Image classification data set "data" (An-Yan-d/which_is_natural on GitHub). Class labels (2): natural, artificial.

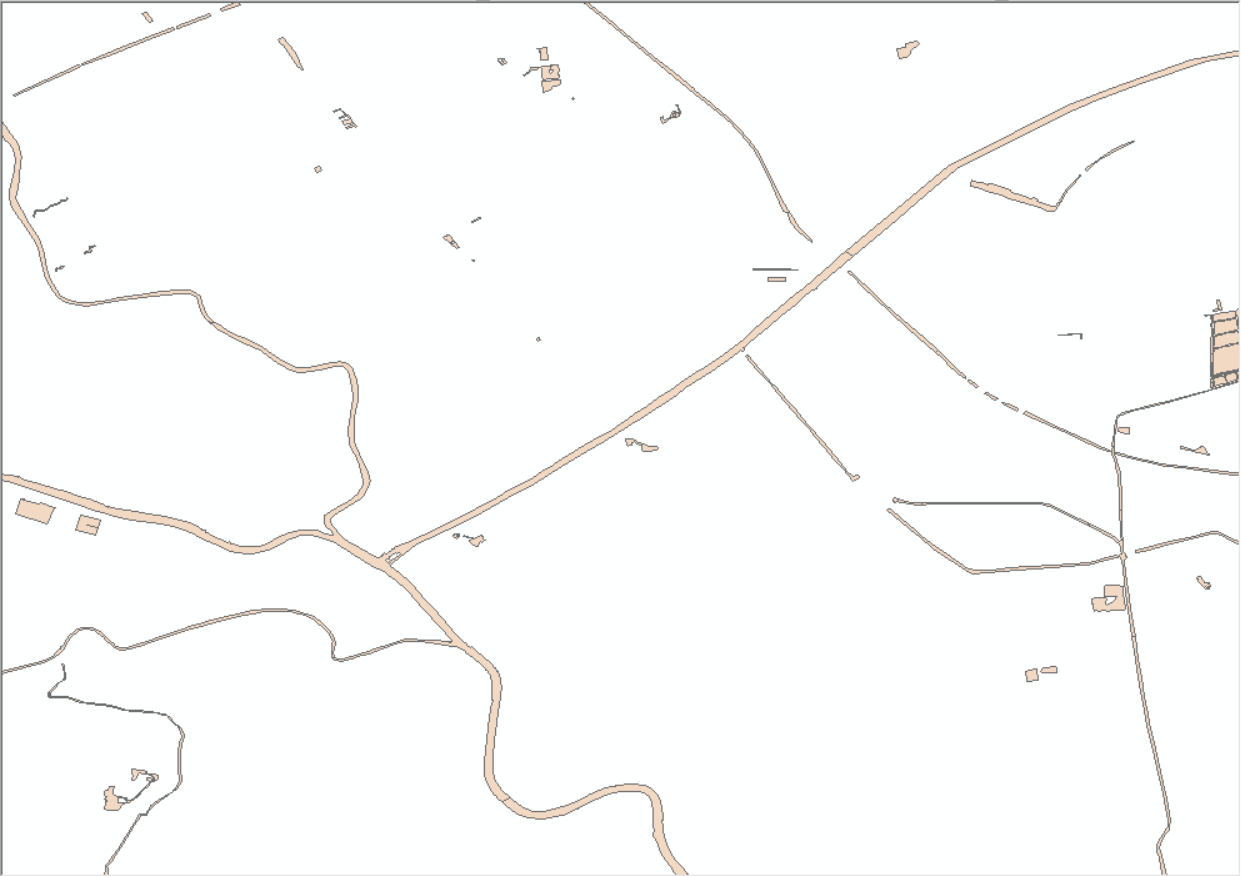
Label: artificial

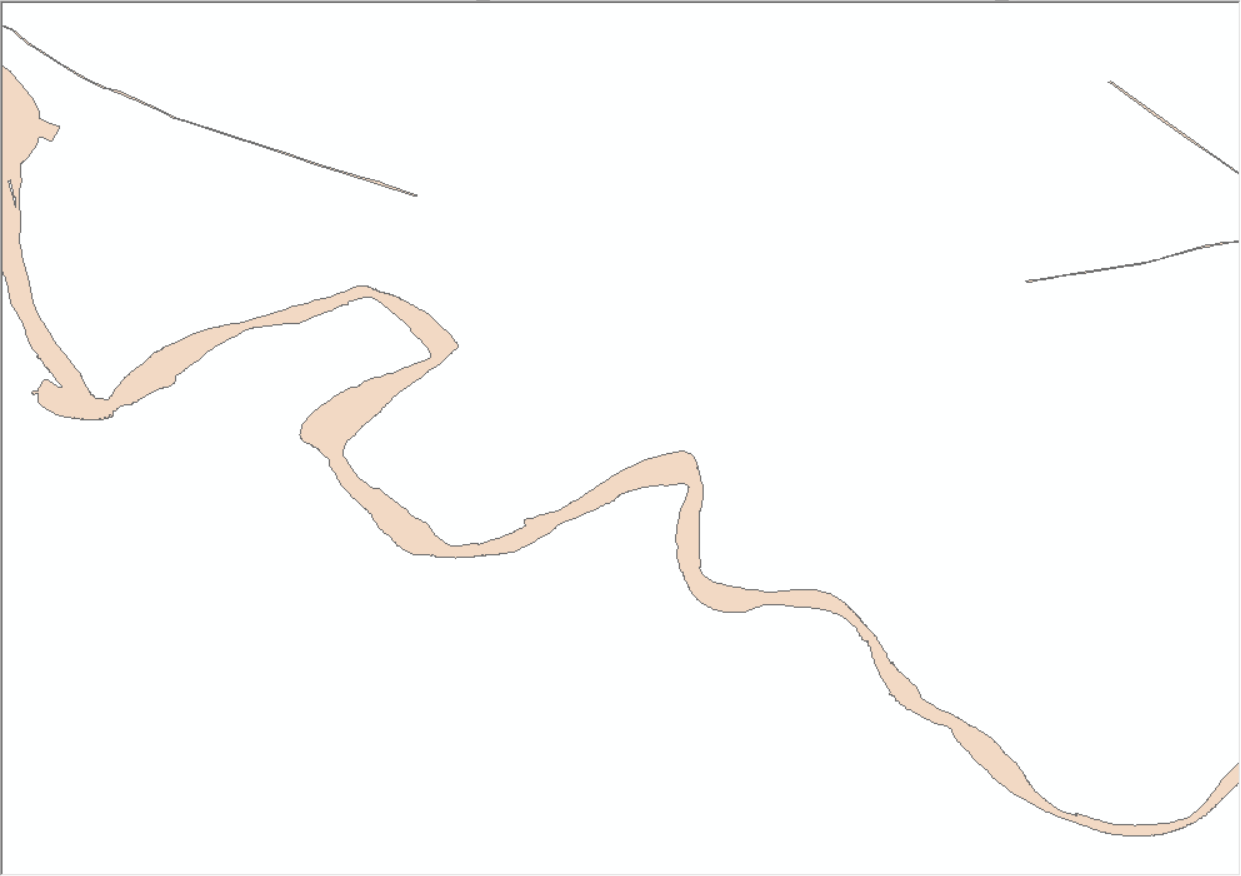
Label: natural

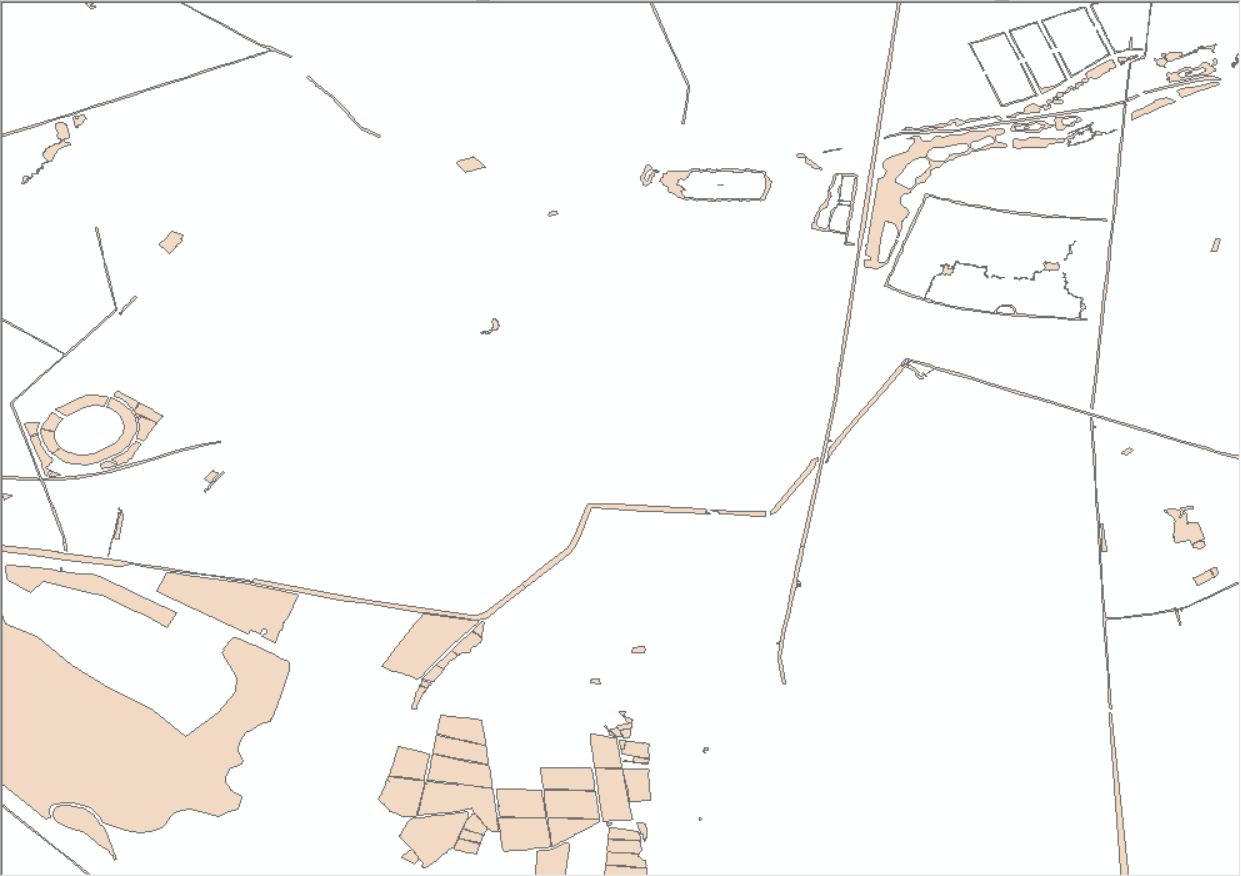
Label: artificial

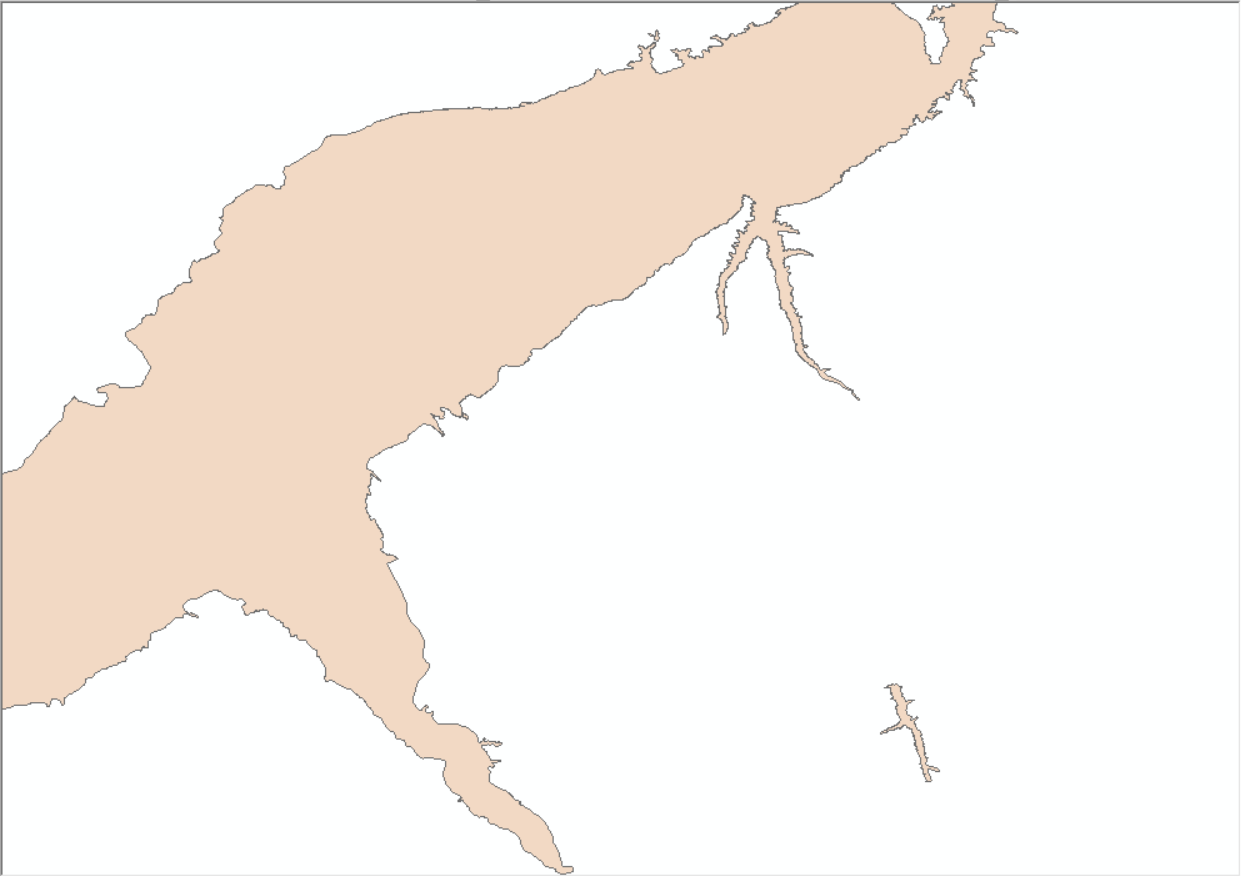
Label: natural

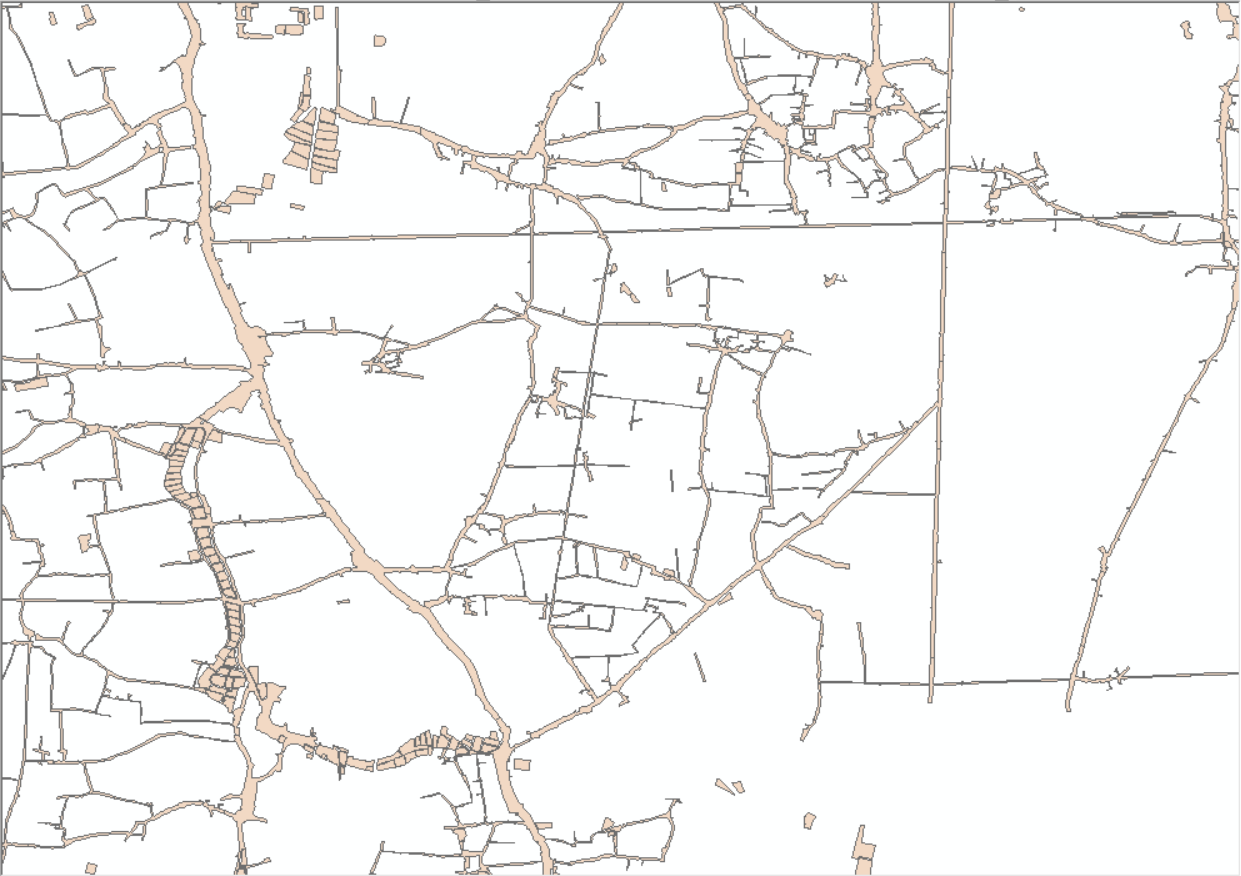
Label: artificial

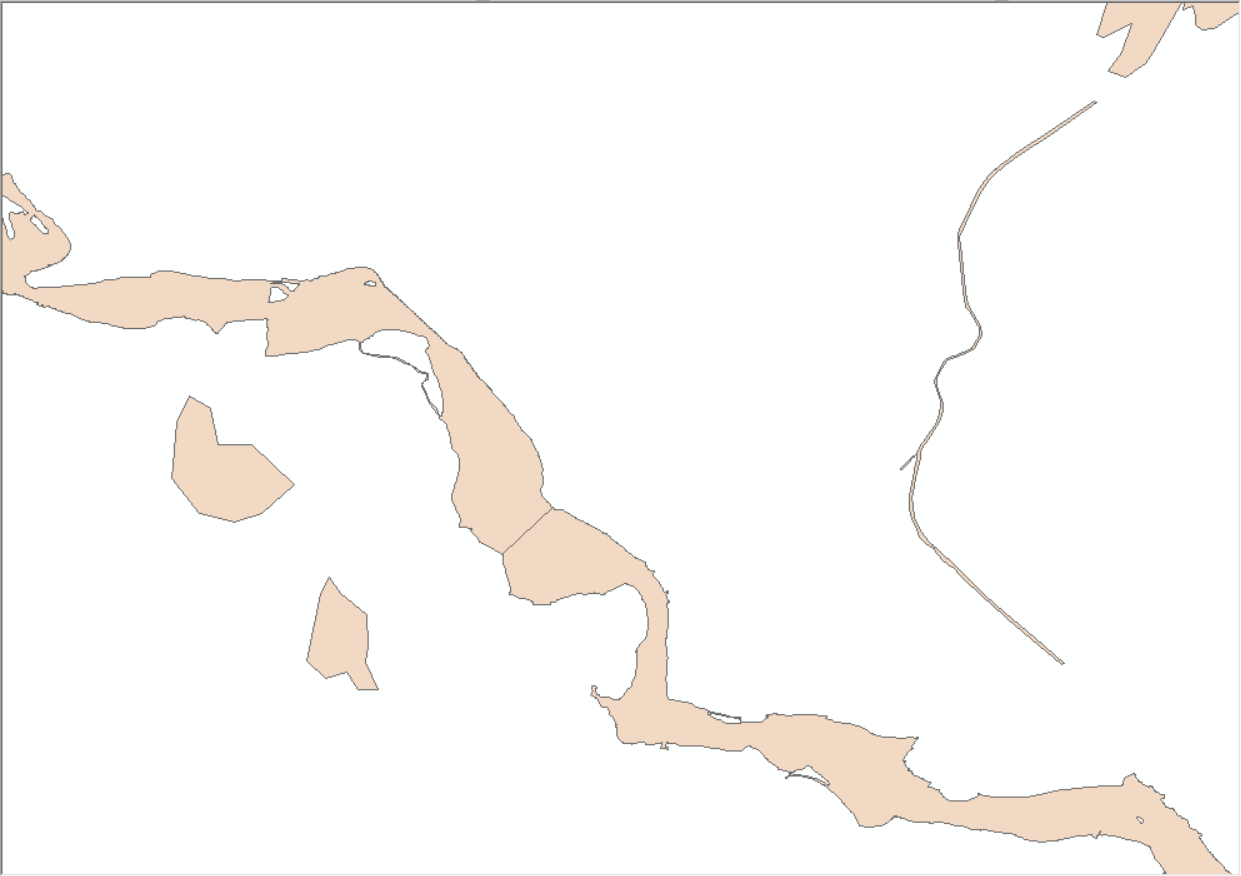
Label: natural
